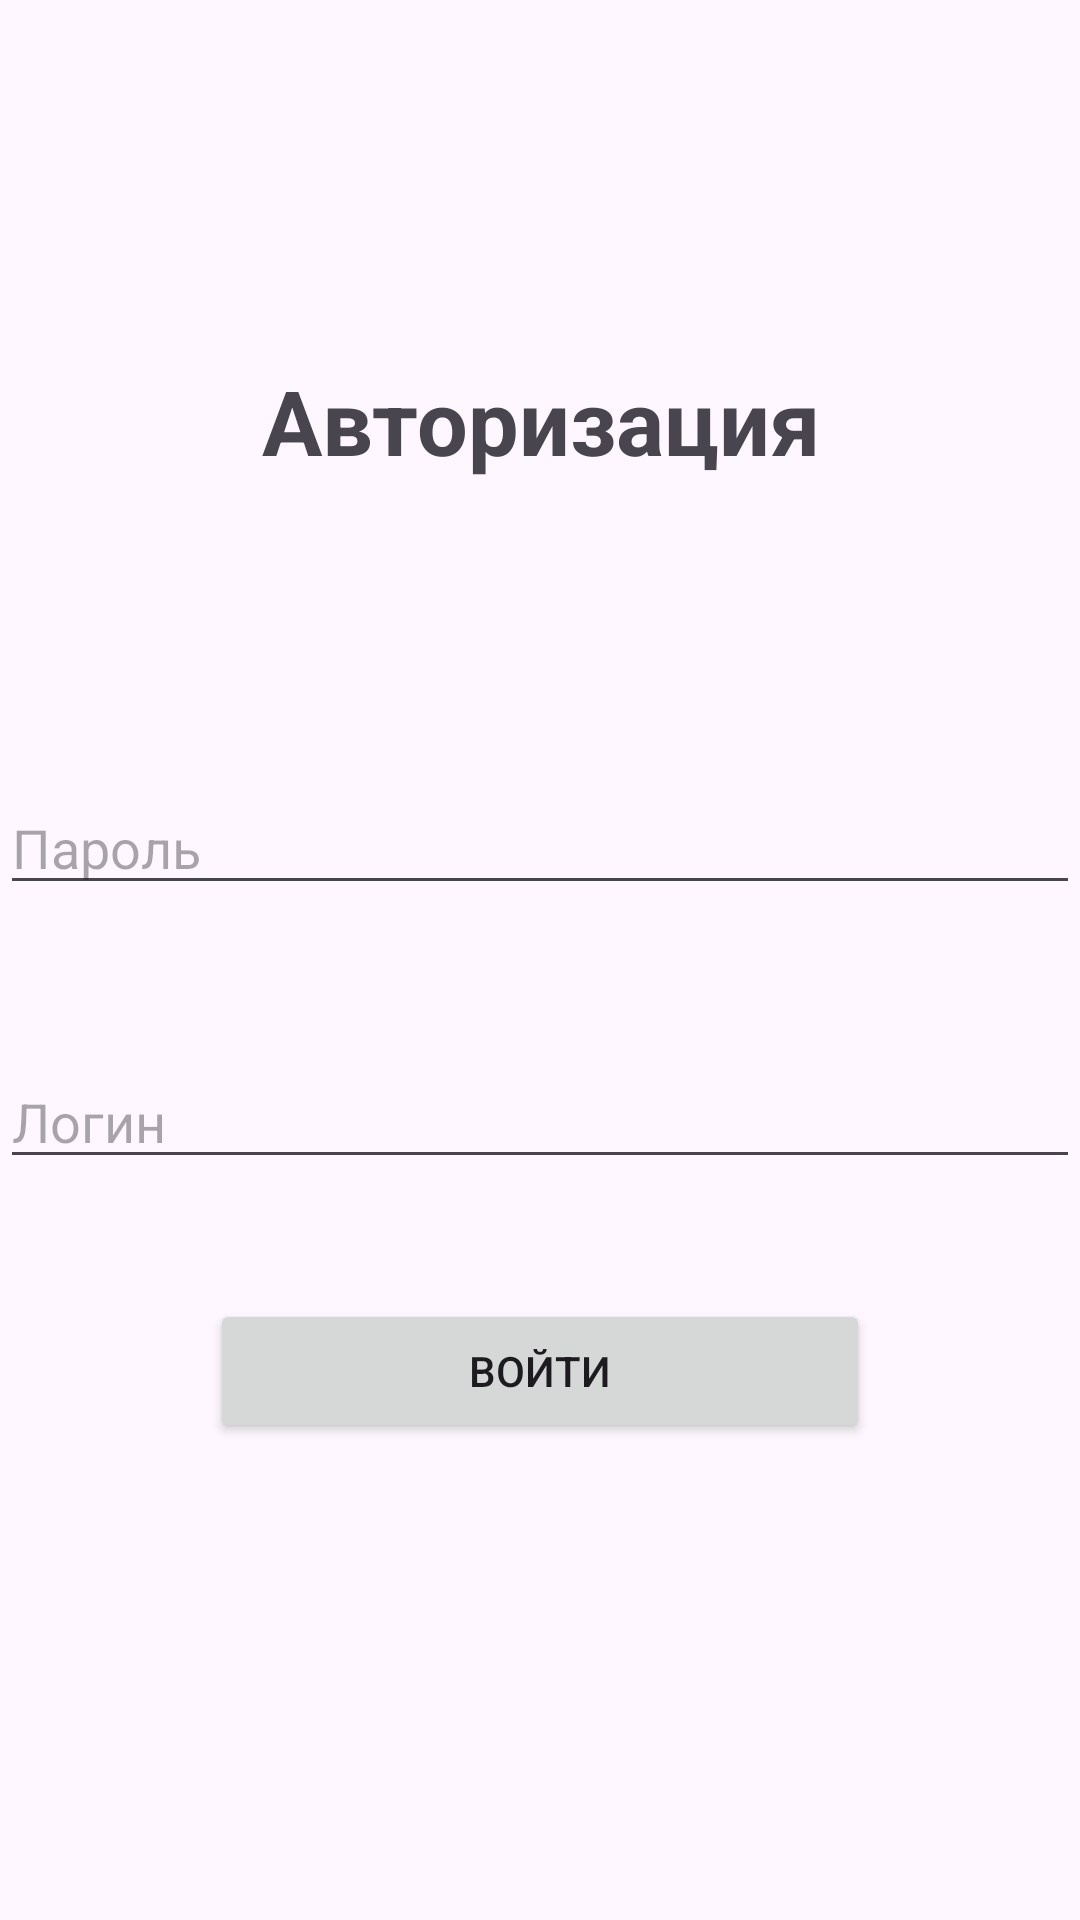

Android layout source for this screen:
<!-- AndroidManifest.xml: application theme Theme.Hospitalg -->
<!-- res/layout/login.xml -->
<?xml version="1.0" encoding="utf-8"?>
<androidx.constraintlayout.widget.ConstraintLayout xmlns:android="http://schemas.android.com/apk/res/android"
    xmlns:app="http://schemas.android.com/apk/res-auto"
    xmlns:tools="http://schemas.android.com/tools"
    android:layout_width="match_parent"
    android:layout_height="match_parent">


    <Button
        android:id="@+id/buttonLogin"
        android:layout_width="match_parent"
        android:layout_height="wrap_content"
        android:layout_below="@id/editTextPasswordAuth"
        android:layout_marginStart="70dp"
        android:layout_marginTop="40dp"
        android:layout_marginEnd="70dp"
        android:text="Войти"
        android:onClick="authorization"
        app:layout_constraintEnd_toEndOf="parent"
        app:layout_constraintStart_toStartOf="parent"
        app:layout_constraintTop_toBottomOf="@+id/editTextUsernameAuth" />

    <EditText
        android:id="@+id/editTextUsernameAuth"
        android:layout_width="match_parent"
        android:layout_height="wrap_content"
        android:layout_marginTop="50dp"
        android:hint="Логин"
        app:layout_constraintTop_toBottomOf="@+id/editTextPasswordAuth"
        tools:layout_editor_absoluteX="-67dp" />

    <EditText
        android:id="@+id/editTextPasswordAuth"
        android:layout_width="match_parent"
        android:layout_height="wrap_content"
        android:layout_below="@id/editTextUsernameAuth"
        android:layout_marginTop="100dp"
        android:hint="Пароль"
        android:inputType="textPassword"
        app:layout_constraintTop_toBottomOf="@+id/textView2"
        tools:layout_editor_absoluteX="112dp" />

    <TextView
        android:id="@+id/textView2"
        android:layout_width="wrap_content"
        android:layout_height="wrap_content"
        android:layout_marginStart="70dp"
        android:layout_marginTop="120dp"
        android:layout_marginEnd="70dp"
        android:text="Авторизация"
        android:textAlignment="center"
        android:textSize="30dp"
        android:textStyle="bold"
        app:layout_constraintEnd_toEndOf="parent"
        app:layout_constraintStart_toStartOf="parent"
        app:layout_constraintTop_toTopOf="parent" />


</androidx.constraintlayout.widget.ConstraintLayout>
<!-- resources referenced by this layout -->
<resources>
  <style name="Theme.Hospitalg" parent="Base.Theme.Hospitalg" />
  <style name="Base.Theme.Hospitalg" parent="Theme.Material3.DayNight.NoActionBar">
          
          
      </style>
</resources>
